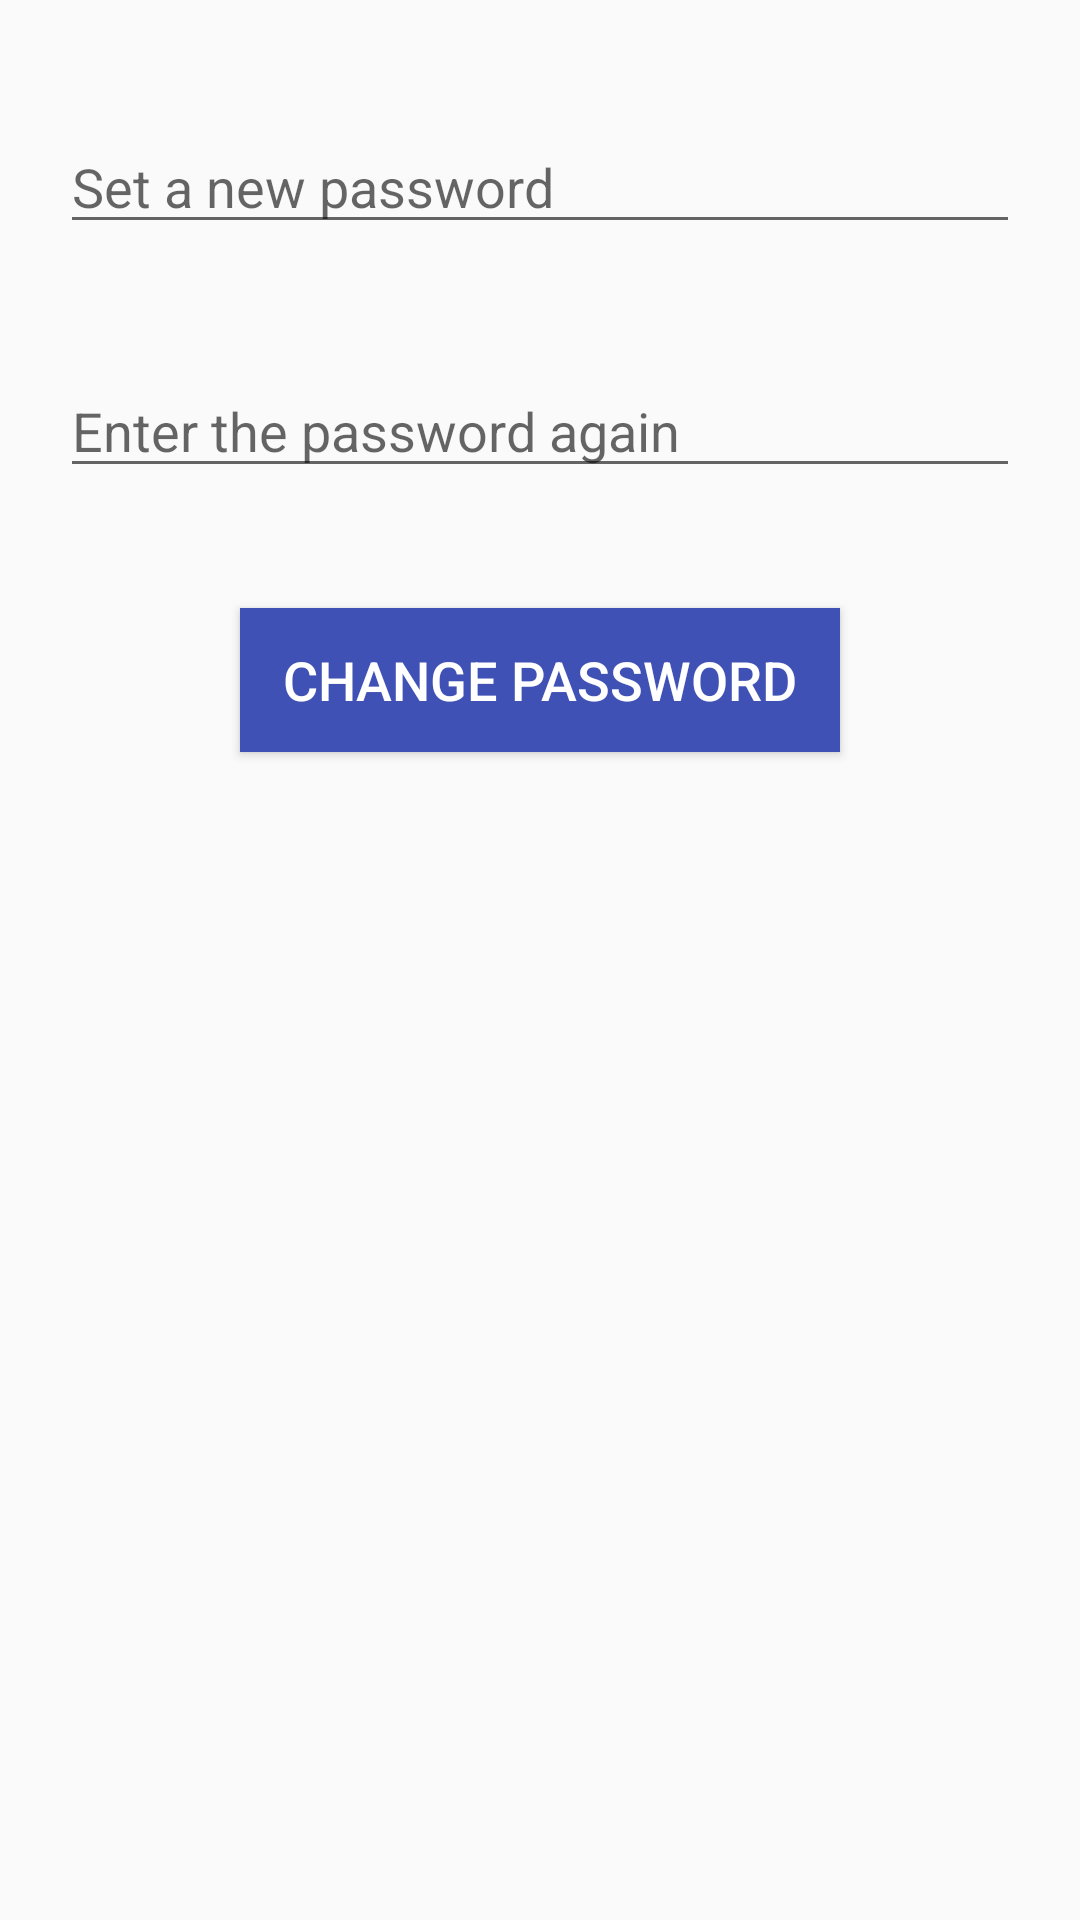

The Android layout XML behind this screen, and the referenced resources:
<!-- AndroidManifest.xml: application theme Theme.ShopNow -->
<!-- res/layout/activity_new_password.xml -->
<?xml version="1.0" encoding="utf-8"?>
<RelativeLayout xmlns:android="http://schemas.android.com/apk/res/android"
    xmlns:app="http://schemas.android.com/apk/res-auto"
    xmlns:tools="http://schemas.android.com/tools"
    android:layout_width="match_parent"
    android:layout_height="match_parent"

    tools:context="com.example.shopnow.ViewHolder.NewPasswordActivity">
    <EditText
        android:id="@+id/new_password"
        android:layout_width="match_parent"
        android:layout_height="wrap_content"
        android:hint="Set a new password"
        android:inputType="textPassword"

        android:layout_marginTop="40dp"
        android:layout_marginHorizontal="20dp"
        />

    <EditText
        android:id="@+id/reenter_password"

        android:layout_width="match_parent"
        android:layout_height="wrap_content"
        android:hint="Enter the password again"
        android:inputType="textPassword"
        android:layout_below="@+id/new_password"
        android:layout_marginTop="40dp"
        android:layout_marginHorizontal="20dp"
        />
    <Button
        android:id="@+id/change_password_btn"
        android:layout_width="200dp"
        android:layout_height="wrap_content"
        android:layout_centerHorizontal="true"
        android:layout_below="@+id/reenter_password"
        android:layout_marginTop="40dp"
        android:layout_marginBottom="40dp"
        android:layout_marginHorizontal="20dp"
        android:text="Change Password"
        android:background="@color/colorPrimaryDark"
        android:textColor="@android:color/white"
        android:textSize="18dp"
        />


</RelativeLayout>
<!-- resources referenced by this layout -->
<resources>
  <color name="colorPrimaryDark">#3F51B5</color>
  <style name="Theme.ShopNow" parent="Theme.AppCompat.Light.NoActionBar">
          
          <item name="colorPrimary">@color/colorPrimary</item>
          <item name="colorPrimaryDark">@color/colorPrimaryDark</item>
          <item name="colorAccent">@color/colorAccent</item>
      </style>
  <color name="colorPrimary">#3F51B5</color>
  <color name="colorAccent">#FFEB3B</color>
</resources>
